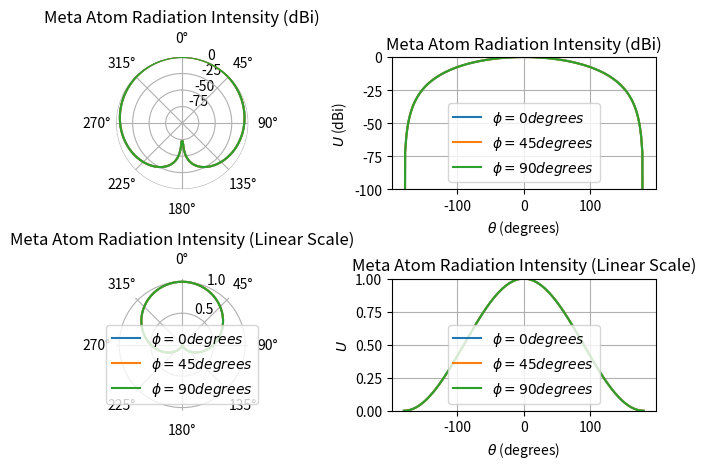

Python code for this plot:
import numpy as np 
import matplotlib.pyplot as plt
from matplotlib.gridspec import GridSpec

# Plotting Constants
phi = [0, 45, 90]
EPSILON = 1e-20

# Plotting Variables
numberOfPoints = 100
theta = np.linspace(0, np.pi, numberOfPoints)

# Free Space Wave Impedance
eta = 120*np.pi

# Radiation Intensity
def Emag3(theta, phi, EPSILON=1e-20):
    theta = theta + EPSILON   # Small constant to avoid division by zero
    phi = phi + EPSILON   # Small constant to avoid division by zero
    Etheta = np.sin(phi) - np.cos(theta)*np.sin(phi)
    Etheta = Etheta/(4*np.pi)
    Ephi = np.cos(theta)*np.cos(phi) - np.cos(phi)
    Ephi = Ephi/(4*np.pi)
    
    # Matrix to convert from rect to spherical
    rectToSph = np.array([
        [np.sin(theta)*np.cos(phi), np.sin(theta)*np.sin(phi),  np.cos(theta)],
        [np.cos(theta)*np.cos(phi), np.cos(theta)*np.sin(phi), -np.sin(theta)],
        [-np.sin(phi),              np.cos(phi),                0            ]
    ])
    
    
    EvecSph = [0, Etheta, Ephi]
    EvecCart = np.linalg.inv(rectToSph) @ EvecSph
    Emag = np.sqrt(EvecCart[0]**2 + EvecCart[1]**2 + EvecCart[2]**2)
    return Emag

def EmagDipole(theta, phi, EPSILON=1e-20, kh=0.5):
    theta = theta + EPSILON   # Small constant to avoid division by zero
    phi = phi + EPSILON   # Small constant to avoid division by zero
    
    Etheta = (np.cos(kh*np.cos(theta)) - np.cos(kh))/(np.sin(theta))
    Ephi = 0
    
    # Matrix to convert from rect to spherical
    rectToSph = np.array([
        [np.sin(theta)*np.cos(phi), np.sin(theta)*np.sin(phi),  np.cos(theta)],
        [np.cos(theta)*np.cos(phi), np.cos(theta)*np.sin(phi), -np.sin(theta)],
        [-np.sin(phi),              np.cos(phi),                0            ]
    ])
    
    
    EvecSph = [0, Etheta, Ephi]
    EvecCart = np.linalg.inv(rectToSph) @ EvecSph
    Emag = np.sqrt(EvecCart[0]**2 + EvecCart[1]**2 + EvecCart[2]**2)
    return Emag


def mirror_data(theta, data):
    # Flip the arrays
    theta_flipped = np.flip(theta)
    data_flipped = np.flip(data)

    # Subtract the flipped theta values from 180 to mirror across theta = 90
    theta_flipped = - theta_flipped

    # Concatenate the original and flipped arrays
    theta_mirrored = np.concatenate((theta_flipped, theta))
    data_mirrored = np.concatenate((data, data_flipped))

    return theta_mirrored, data_mirrored


# Loop through the phi0 values and plot the normalized Co and Cross Polarizations on polar plots
#fig, axs = plt.subplots(2, 2)  # Create a 2x2 subplot

# Create a new figure
fig = plt.figure()

# Create a GridSpec object
gs = GridSpec(2, 2, figure=fig)
ax1 = fig.add_subplot(gs[0], polar=True, frame_on=False)
ax3 = fig.add_subplot(gs[2], polar=True, frame_on=False)

ax2 = fig.add_subplot(gs[1])
ax4 = fig.add_subplot(gs[3])

for i in range(len(phi)):
    EmagVec = []
    for theta0 in theta:
        EmagVec.append(np.abs(Emag3(theta0, phi[i]*np.pi/180)))
        
    if np.max(EmagVec) == 0:
        print(f'$Error: Emag phi = {phi[i]}^\circ is zero$')
    else:     
        EmagVec = EmagVec/(np.max(EmagVec))  # Normalize the E field to 1 for plotting



    theta_mirrored, Emirrored = mirror_data(theta, EmagVec)
    
    ax1.plot(theta_mirrored, 20*np.log10(Emirrored + EPSILON), label=f'$\phi = {phi[i]} degrees$')
    ax2.plot(theta_mirrored/np.pi*180, 20*np.log10(Emirrored + EPSILON), label=f'$\phi = {phi[i]} degrees$')
    ax3.plot(theta_mirrored, (Emirrored + EPSILON), label=f'$\phi = {phi[i]} degrees$')
    ax4.plot(theta_mirrored/np.pi*180, (Emirrored + EPSILON), label=f'$\phi = {phi[i]} degrees$')



    
ax1.set_rlim(-100, 0)  
ax2.set_ylim(-100, 0)  
ax4.set_ylim(0, 1)  

ax1.set_title('Meta Atom Radiation Intensity (dBi)')
ax2.set_title('Meta Atom Radiation Intensity (dBi)')
ax3.set_title('Meta Atom Radiation Intensity (Linear Scale)')
ax4.set_title('Meta Atom Radiation Intensity (Linear Scale)')

ax1.set_theta_offset(np.pi/2) 
ax1.set_theta_direction(-1) 
ax3.set_theta_offset(np.pi/2) 
ax3.set_theta_direction(-1) 

#ax1.legend(loc='center left')
ax2.legend(loc='lower center') 
ax3.legend(loc='lower center')   
ax4.legend(loc='lower center')  

ax2.grid(True)
ax4.grid(True)

ax2.set_xlabel(r'$\theta$ (degrees)')
ax2.set_ylabel(r'$U$ (dBi)')
ax4.set_xlabel(r'$\theta$ (degrees)')
ax4.set_ylabel(r'$U$ ')


plt.tight_layout()  # To prevent overlapping
plt.show()





